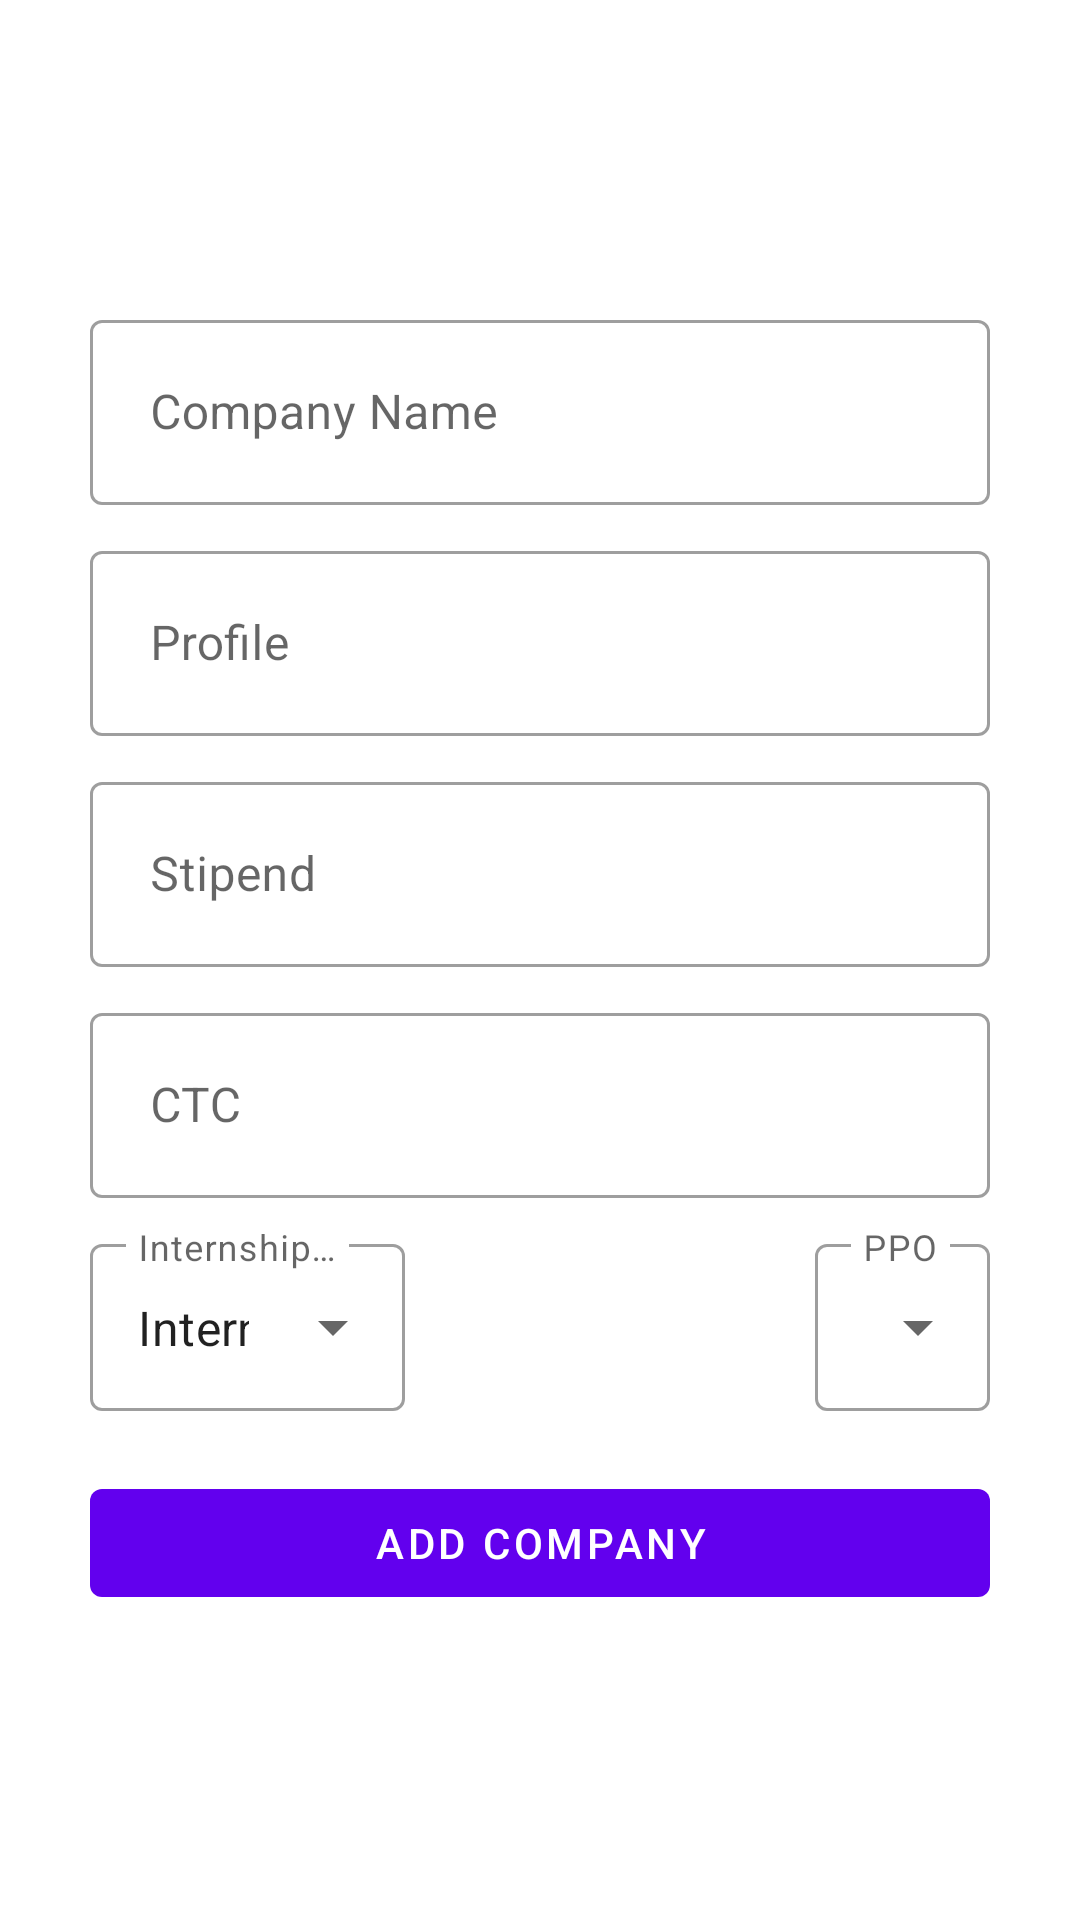

Reconstruct the res/layout file that produces this screen, plus the resources it refers to.
<!-- AndroidManifest.xml: application theme Theme.OnePlacement -->
<!-- res/layout/fragment_add_company.xml -->
<?xml version="1.0" encoding="utf-8"?>
<androidx.coordinatorlayout.widget.CoordinatorLayout
    xmlns:android="http://schemas.android.com/apk/res/android"
    android:layout_width="match_parent"
    android:layout_height="match_parent" >

    <RelativeLayout
        android:layout_margin="30dp"
        android:layout_gravity="center"
        android:layout_width="wrap_content"
        android:layout_height="wrap_content">
        <com.google.android.material.textfield.TextInputLayout
            style="@style/Widget.MaterialComponents.TextInputLayout.OutlinedBox"
            android:id="@+id/c_name"
            android:layout_width="match_parent"
            android:layout_height="wrap_content"
            android:layout_marginBottom="10dp" >

            <com.google.android.material.textfield.TextInputEditText
                android:id="@+id/c_name_input"
                android:layout_width="match_parent"
                android:layout_height="wrap_content"
                android:hint="Company Name"
                android:inputType="textEmailAddress"
                android:padding="20dp"/>

        </com.google.android.material.textfield.TextInputLayout>

        <com.google.android.material.textfield.TextInputLayout
            android:layout_below="@id/c_name"
            style="@style/Widget.MaterialComponents.TextInputLayout.OutlinedBox"
            android:id="@+id/profile"
            android:layout_width="match_parent"
            android:layout_height="wrap_content"
            android:layout_marginBottom="10dp" >

            <com.google.android.material.textfield.TextInputEditText
                android:id="@+id/profile_input"
                android:layout_width="match_parent"
                android:layout_height="wrap_content"
                android:hint="Profile"
                android:inputType="textEmailAddress"
                android:padding="20dp"/>

        </com.google.android.material.textfield.TextInputLayout>

        <com.google.android.material.textfield.TextInputLayout
            android:visibility="visible"
            android:animateLayoutChanges="true"
            android:layout_below="@id/profile"
            style="@style/Widget.MaterialComponents.TextInputLayout.OutlinedBox"
            android:id="@+id/stipend"
            android:layout_width="match_parent"
            android:layout_height="wrap_content"
            android:layout_marginBottom="10dp" >

            <com.google.android.material.textfield.TextInputEditText
                android:id="@+id/stipend_input"
                android:layout_width="match_parent"
                android:layout_height="wrap_content"
                android:hint="Stipend"
                android:inputType="textEmailAddress"
                android:padding="20dp"/>

        </com.google.android.material.textfield.TextInputLayout>

        <com.google.android.material.textfield.TextInputLayout
            android:layout_below="@id/stipend"
            style="@style/Widget.MaterialComponents.TextInputLayout.OutlinedBox"
            android:id="@+id/ctc"
            android:layout_width="match_parent"
            android:layout_height="wrap_content"
            android:layout_marginBottom="10dp" >

            <com.google.android.material.textfield.TextInputEditText
                android:id="@+id/ctc_input"
                android:layout_width="match_parent"
                android:layout_height="wrap_content"
                android:hint="CTC"
                android:inputType="textEmailAddress"
                android:padding="20dp"/>

        </com.google.android.material.textfield.TextInputLayout>

        <com.google.android.material.textfield.TextInputLayout
            android:layout_below="@id/ctc"
            android:layout_alignParentLeft="true"
            android:id="@+id/role"
            style="@style/Widget.MaterialComponents.TextInputLayout.OutlinedBox.ExposedDropdownMenu"
            android:layout_width="wrap_content"
            android:layout_height="wrap_content"
            android:hint="Internship | Placement">

            <AutoCompleteTextView
                android:id="@+id/autoCompleteTextview"
                android:layout_width="match_parent"
                android:layout_height="match_parent"
                android:text="Internship"
                android:inputType="none" />

        </com.google.android.material.textfield.TextInputLayout>

        <com.google.android.material.textfield.TextInputLayout
            android:layout_below="@id/ctc"
            android:layout_alignParentRight="true"
            android:animateLayoutChanges="true"
            android:id="@+id/ppo"
            style="@style/Widget.MaterialComponents.TextInputLayout.OutlinedBox.ExposedDropdownMenu"
            android:layout_width="wrap_content"
            android:layout_height="wrap_content"
            android:hint="PPO">

            <AutoCompleteTextView
                android:id="@+id/autoCompleteTextviewPPO"
                android:layout_width="match_parent"
                android:layout_height="match_parent"
                android:text="Yes"
                android:inputType="none" />

        </com.google.android.material.textfield.TextInputLayout>


        <com.google.android.material.button.MaterialButton
            android:layout_below="@+id/role"
            style="@style/Widget.MaterialComponents.Button.UnelevatedButton"
            android:layout_width="match_parent"
            android:layout_height="wrap_content"
            android:text="Add Company"
            android:layout_marginTop="20dp"
            android:textColor="@color/white"
            android:id="@+id/button_add_c" />
    </RelativeLayout>
</androidx.coordinatorlayout.widget.CoordinatorLayout>
<!-- resources referenced by this layout -->
<resources>
  <style name="Theme.OnePlacement" parent="Theme.MaterialComponents.DayNight.NoActionBar">
          
          <item name="colorPrimary">@color/purple_500</item>
          <item name="colorPrimaryVariant">@color/purple_700</item>
          <item name="colorOnPrimary">@color/white</item>
          
          <item name="colorSecondary">@color/teal_200</item>
          <item name="colorSecondaryVariant">@color/teal_700</item>
          <item name="colorOnSecondary">@color/black</item>
          
          <item name="android:statusBarColor">#A7727D</item>
          
      </style>
  <!-- not gathered from this repository: default colours our renderer supplied (Android Studio template values) -->
  <color name="purple_500">#FF6200EE</color>
  <color name="purple_700">#FF3700B3</color>
  <color name="teal_200">#FF03DAC5</color>
  <color name="teal_700">#FF018786</color>
  <color name="black">#FF000000</color>
  <color name="white">#FFFFFFFF</color>
</resources>
